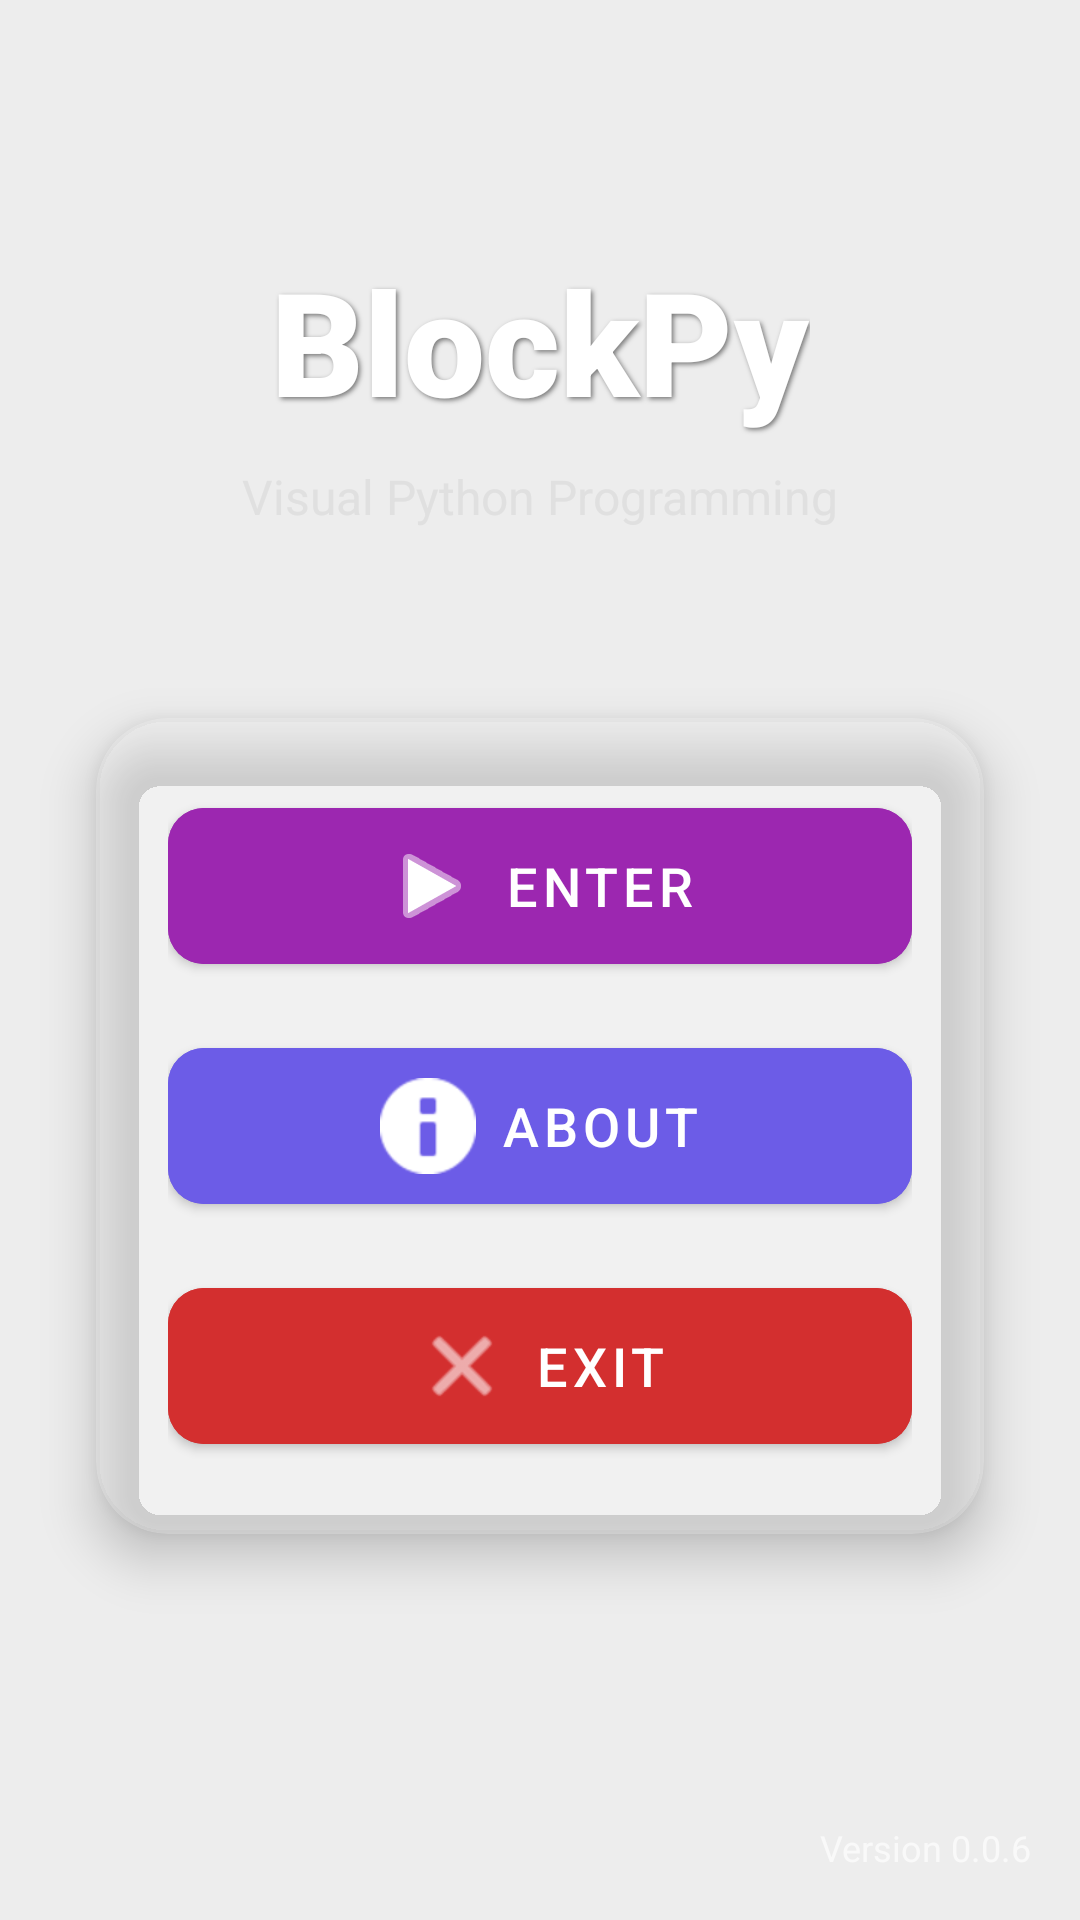

Reconstruct the res/layout file that produces this screen, plus the resources it refers to.
<!-- AndroidManifest.xml: application theme AppTheme -->
<!-- res/layout/activity_main_menu.xml -->
<?xml version="1.0" encoding="utf-8"?>
<androidx.constraintlayout.widget.ConstraintLayout xmlns:android="http://schemas.android.com/apk/res/android"
    xmlns:app="http://schemas.android.com/apk/res-auto"
    xmlns:tools="http://schemas.android.com/tools"
    android:layout_width="match_parent"
    android:layout_height="match_parent"
    android:background="@drawable/main_menu_background"
    tools:context=".MainMenuActivity">

    
    <TextView
        android:id="@+id/app_title"
        android:layout_width="wrap_content"
        android:layout_height="wrap_content"
        android:fontFamily="sans-serif-black"
        android:text="BlockPy"
        android:textColor="#FFFFFF"
        android:textSize="48sp"
        android:textStyle="bold"
        android:shadowColor="#80000000"
        android:shadowDx="2"
        android:shadowDy="2"
        android:shadowRadius="4"
        app:layout_constraintBottom_toTopOf="@+id/app_subtitle"
        app:layout_constraintEnd_toEndOf="parent"
        app:layout_constraintStart_toStartOf="parent"
        app:layout_constraintTop_toTopOf="parent"
        app:layout_constraintVertical_bias="0.9" />

    <TextView
        android:id="@+id/app_subtitle"
        android:layout_width="wrap_content"
        android:layout_height="wrap_content"
        android:text="Visual Python Programming"
        android:textColor="#E0E0E0"
        android:textSize="16sp"
        android:layout_marginTop="8dp"
        app:layout_constraintEnd_toEndOf="parent"
        app:layout_constraintStart_toStartOf="parent"
        app:layout_constraintBottom_toTopOf="@+id/menu_card"
        app:layout_constraintTop_toTopOf="parent"
        app:layout_constraintVertical_bias="0.7" />

    
    <androidx.cardview.widget.CardView
        android:id="@+id/menu_card"
        android:layout_width="0dp"
        android:layout_height="wrap_content"
        android:layout_marginStart="32dp"
        android:layout_marginEnd="32dp"
        app:cardBackgroundColor="#33FFFFFF"
        app:cardCornerRadius="24dp"
        app:cardElevation="10dp"
        app:layout_constraintBottom_toBottomOf="parent"
        app:layout_constraintEnd_toEndOf="parent"
        app:layout_constraintStart_toStartOf="parent"
        app:layout_constraintTop_toTopOf="parent"
        app:layout_constraintVertical_bias="0.65">

        <LinearLayout
            android:layout_width="match_parent"
            android:layout_height="match_parent"
            android:orientation="vertical"
            android:padding="24dp"
            android:gravity="center">

            
            <com.google.android.material.button.MaterialButton
                android:id="@+id/button_enter"
                android:layout_width="match_parent"
                android:layout_height="64dp"
                android:layout_marginBottom="16dp"
                android:text="Enter"
                android:textSize="18sp"
                android:backgroundTint="#9C27B0"
                app:cornerRadius="12dp"
                app:icon="@android:drawable/ic_media_play"
                app:iconGravity="textStart"
                app:iconPadding="8dp" />

            
            <com.google.android.material.button.MaterialButton
                android:id="@+id/button_about"
                android:layout_width="match_parent"
                android:layout_height="64dp"
                android:layout_marginBottom="16dp"
                android:text="About"
                android:textSize="18sp"
                android:backgroundTint="#6C5CE7"
                app:cornerRadius="12dp"
                app:icon="@android:drawable/ic_dialog_info"
                app:iconGravity="textStart"
                app:iconPadding="8dp" />

            
            <com.google.android.material.button.MaterialButton
                android:id="@+id/button_exit"
                android:layout_width="match_parent"
                android:layout_height="64dp"
                android:text="Exit"
                android:textSize="18sp"
                android:backgroundTint="#D32F2F"
                app:cornerRadius="12dp"
                app:icon="@android:drawable/ic_menu_close_clear_cancel"
                app:iconGravity="textStart"
                app:iconPadding="8dp" />
        </LinearLayout>
    </androidx.cardview.widget.CardView>

    
    <TextView
        android:layout_width="wrap_content"
        android:layout_height="wrap_content"
        android:text="Version 0.0.6"
        android:textColor="#AAFFFFFF"
        android:textSize="12sp"
        android:layout_margin="16dp"
        app:layout_constraintBottom_toBottomOf="parent"
        app:layout_constraintEnd_toEndOf="parent" />

</androidx.constraintlayout.widget.ConstraintLayout>
<!-- resources referenced by this layout -->
<resources>
  <style name="AppTheme" parent="Theme.MaterialComponents.DayNight.NoActionBar">
          <item name="colorPrimary">@color/purple_500</item>
          <item name="colorPrimaryVariant">@color/purple_700</item>
          <item name="colorOnPrimary">@color/white</item>
          <item name="colorSecondary">@color/teal_200</item>
          <item name="colorSecondaryVariant">@color/teal_700</item>
          <item name="colorOnSecondary">@color/black</item>
          <item name="android:statusBarColor" tools:targetApi="l">?attr/colorPrimaryVariant</item>
          <item name="android:colorBackground">@color/dark_background</item>
          <item name="colorSurface">@color/dark_surface</item>
          <item name="colorOnBackground">@color/dark_text_primary</item>
          <item name="colorOnSurface">@color/dark_text_primary</item>
          <item name="windowActionBar">false</item>
          <item name="windowNoTitle">true</item>
      </style>
  <color name="purple_500">#FF6200EE</color>
  <color name="purple_700">#FF3700B3</color>
  <color name="white">#FFFFFFFF</color>
  <color name="teal_200">#FF03DAC5</color>
  <color name="teal_700">#FF018786</color>
  <color name="black">#FF000000</color>
  <color name="dark_background">#ededed</color>
  <color name="dark_surface">#e1e1e1</color>
  <color name="dark_text_primary">#1E1E1E</color>
</resources>
